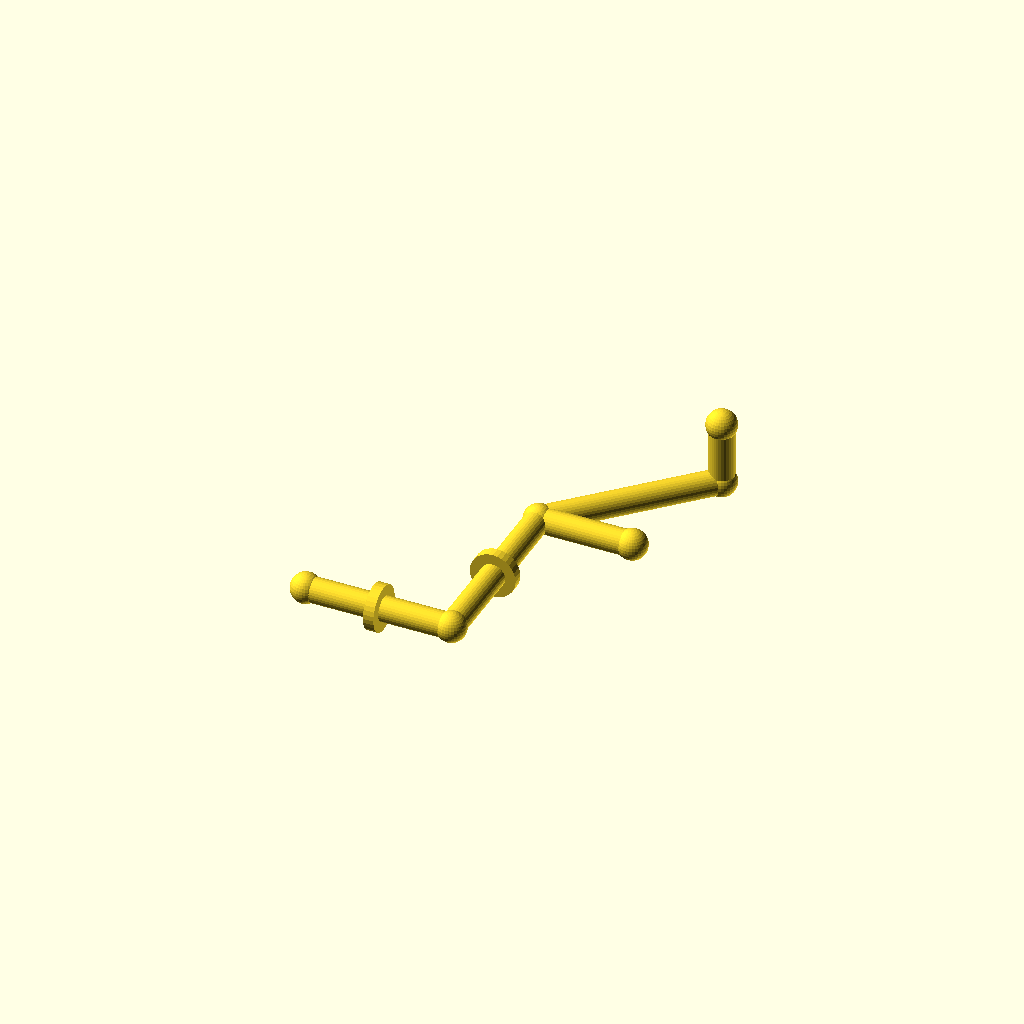
Cell 1 — every parameter at its default value.
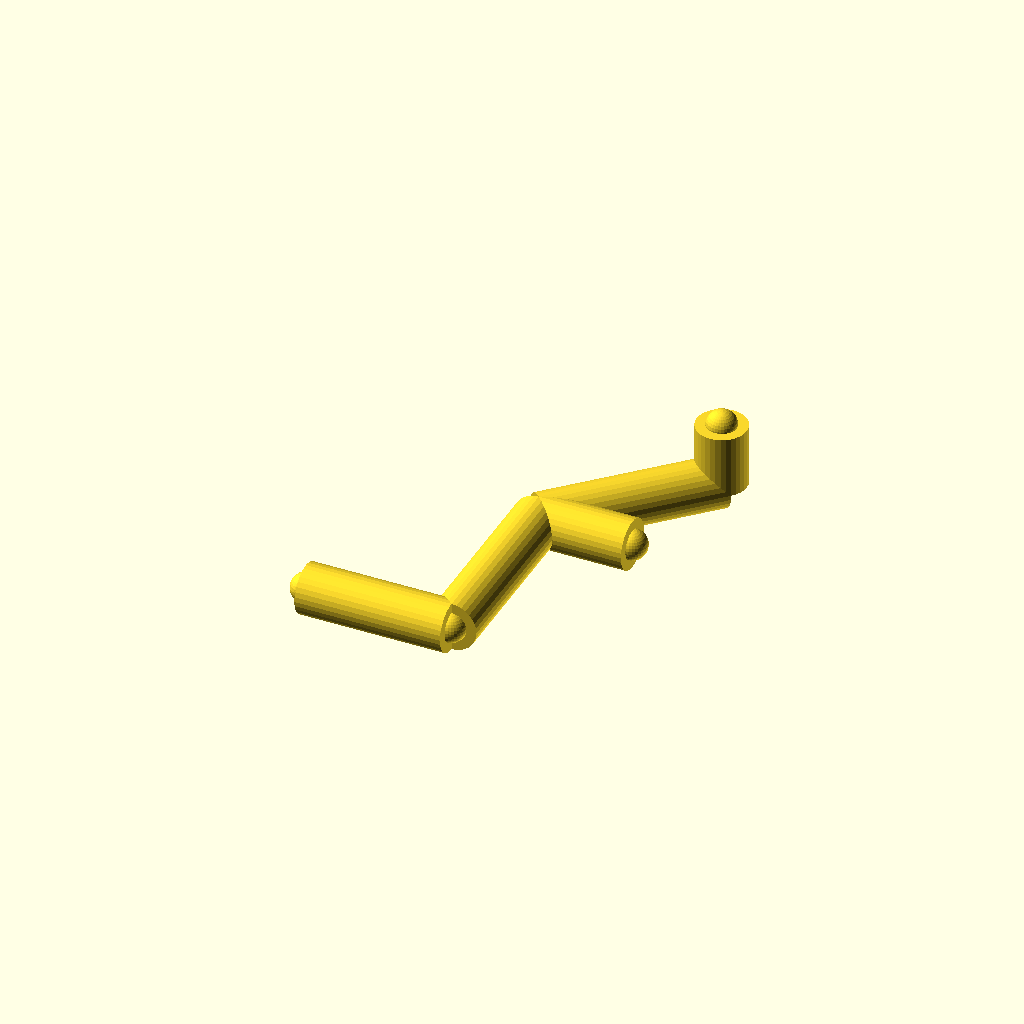
Cell 2: the same model with pipe_r = 12.
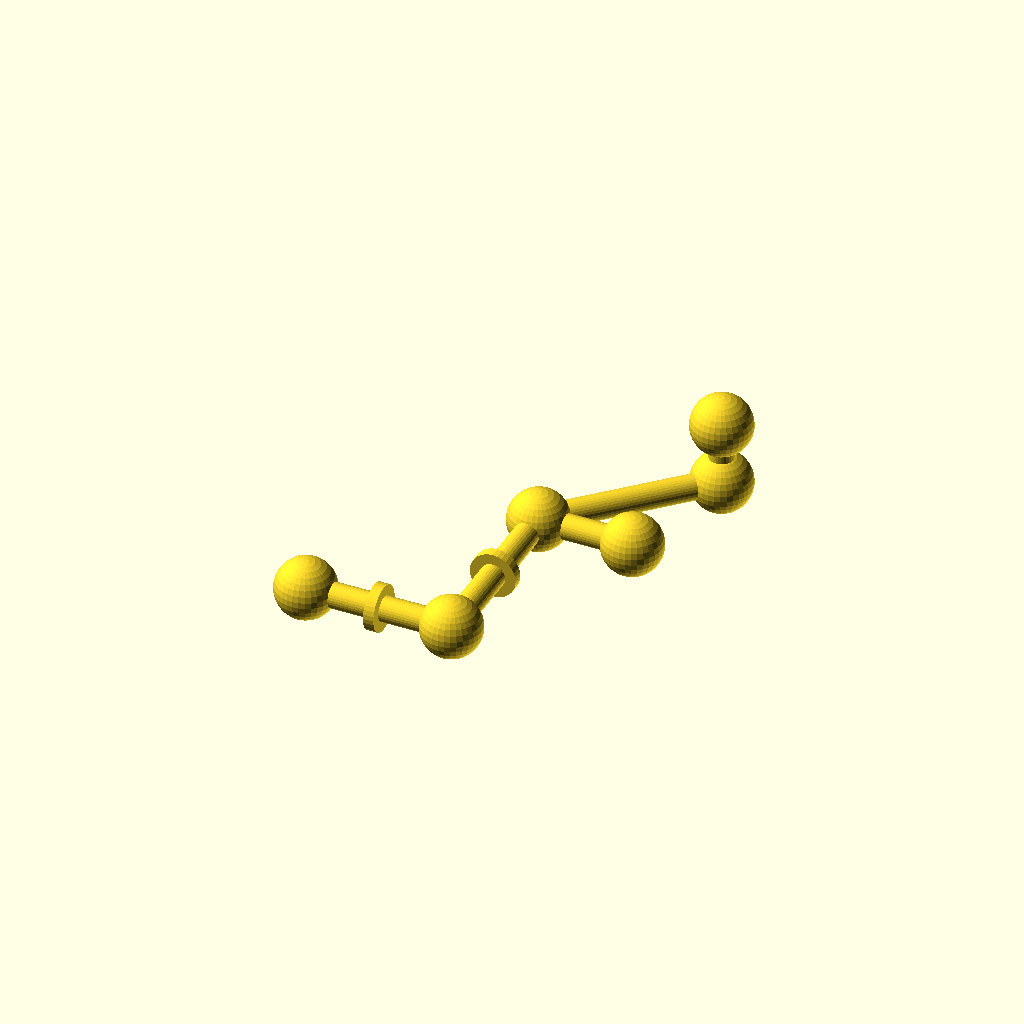
Cell 3: joint_r = 14.4 (everything else at default).
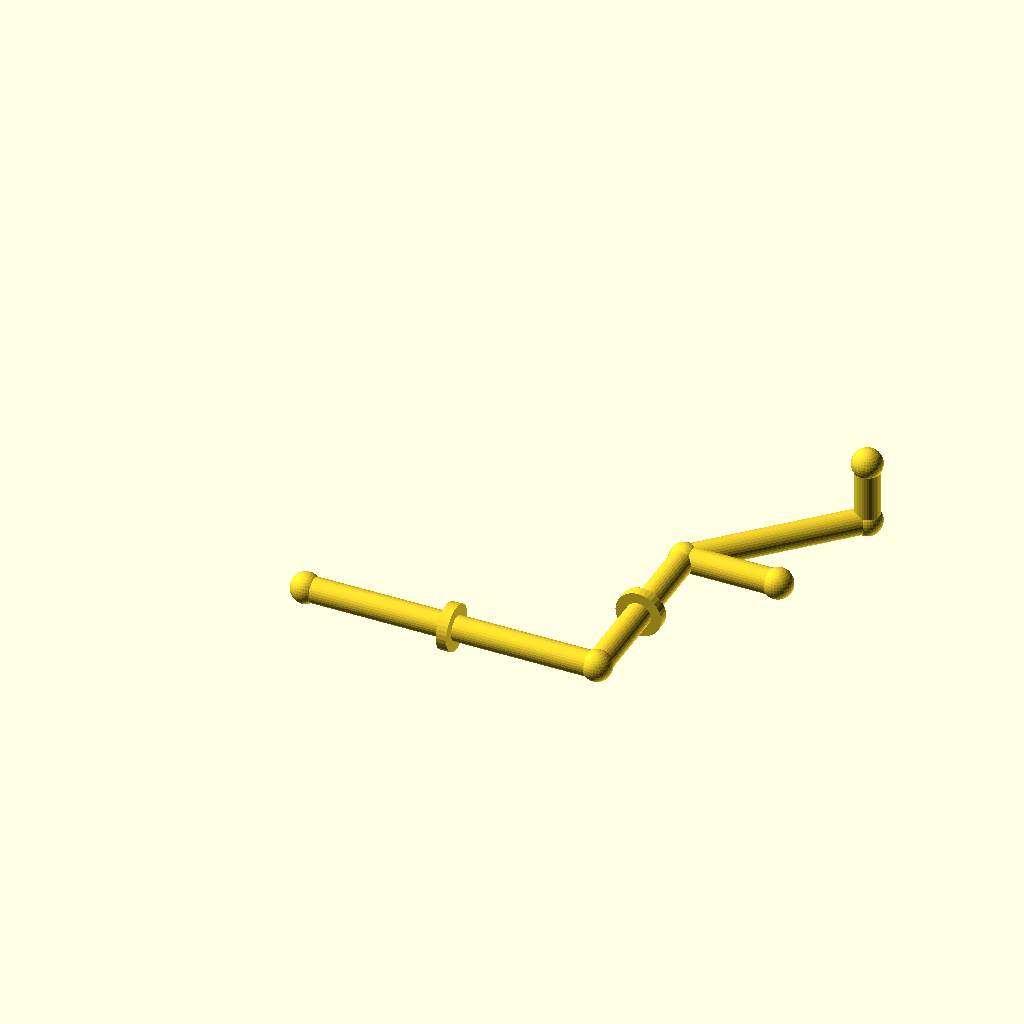
Cell 4: run_a = 140 (everything else at default).
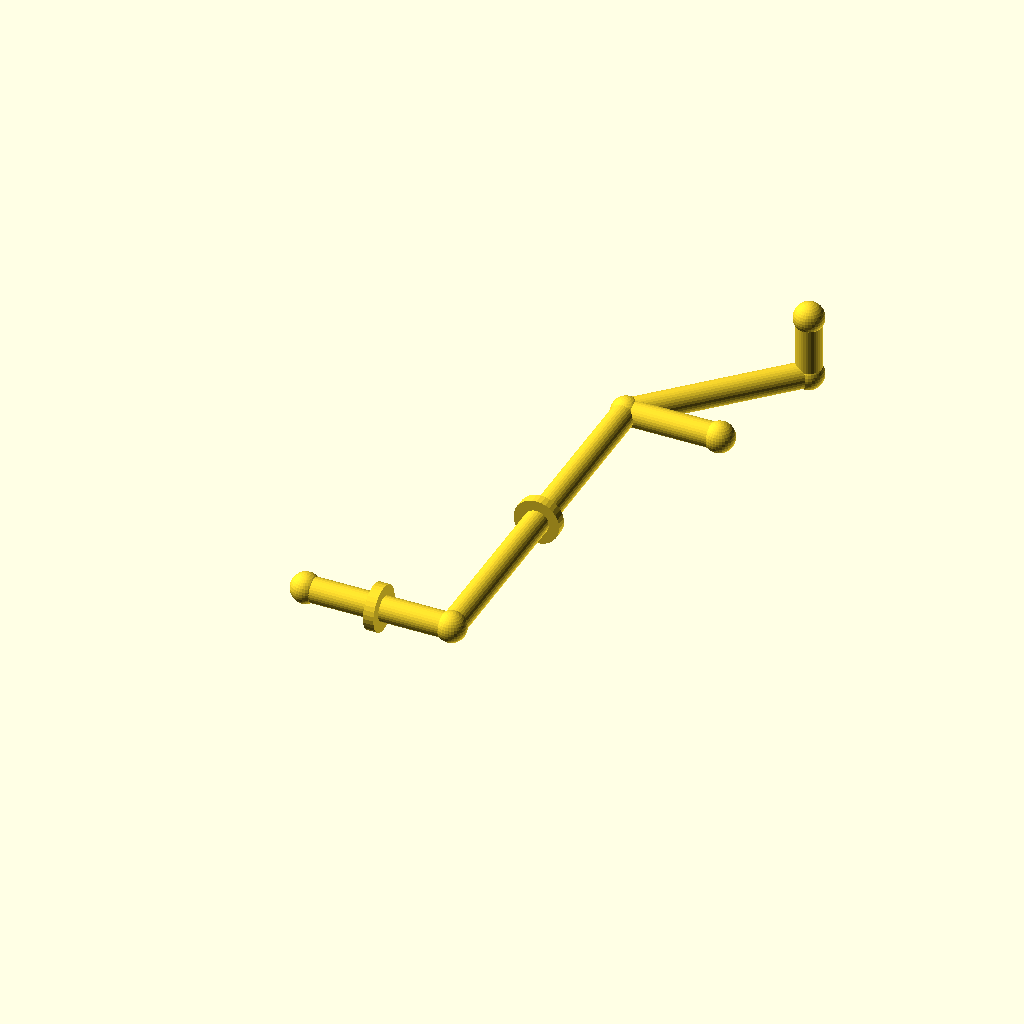
Cell 5: run_b = 180 (everything else at default).
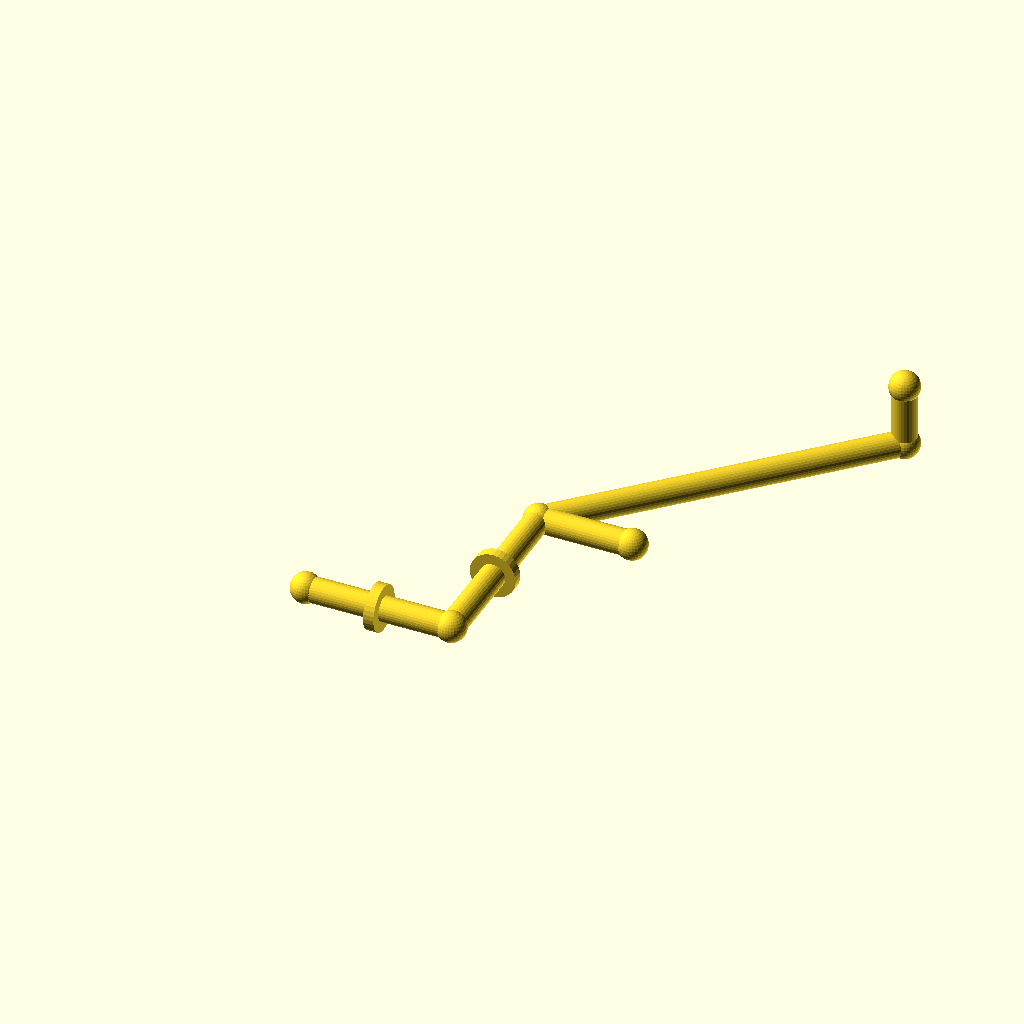
Cell 6: the same model with diag = 120.
All cells are drawn from one camera (rotation 55°, 0°, 25°, orthographic, colour scheme Cornfield), so only the parameter changes between them.
Source of the model, optional_data/data/gen2/pipes/part_0016.scad:
$fn = 32;

// ----------------------------------------------------------------------
// Pipe route: tube 12 mm, run 70 mm + 90 mm + 45 deg bend
// ----------------------------------------------------------------------

// --- parameters (mm) ---
pipe_r = 6;               // pipe outside radius
joint_r = 7.2;            // joint ball radius
run_a = 70;               // first straight run, X
run_b = 90;               // second straight run, Y
diag = 60;                // 45 degree run, per axis
run_c = 30;               // last straight run, Z
collar_d = 22;            // reinforcing collar diameter
collar_w = 5;             // collar width
brace_len = 45;           // branch stub length

module member(a, b, r) {
  /* rod: cylinder from joint a to joint b */
  d = b - a;
  length = norm(d);
  translate(a) rotate([0, acos(d[2] / length), atan2(d[1], d[0])])
    cylinder(h = length, r = r);
}

module joint(p, r) {
  /* ball at the joint centre */
  translate(p) sphere(r = r);
}

p0 = [0, 0, 0];
p1 = [run_a, 0, 0];
p2 = [run_a, run_b, 0];
p3 = [run_a + diag, run_b + diag, 0];
p4 = [run_a + diag, run_b + diag, run_c];

member(p0, p1, pipe_r);
member(p1, p2, pipe_r);
member(p2, p3, pipe_r);
member(p3, p4, pipe_r);
member(p2, [run_a + brace_len, run_b, 0], pipe_r);

/* joint balls */
joint(p0, joint_r);
joint(p1, joint_r);
joint(p2, joint_r);
joint(p3, joint_r);
joint(p4, joint_r);
joint([run_a + brace_len, run_b, 0], joint_r);

/* welded collars on the straight runs */
translate([run_a / 2, 0, 0]) rotate([0, 90, 0])
  cylinder(h = collar_w, d = collar_d, center = true);
translate([run_a, run_b / 2, 0]) rotate([90, 0, 0])
  cylinder(h = collar_w, d = collar_d, center = true);
Parameter table extracted from the source (name, type, default, range or options):
pipe_r: number, default 6
joint_r: number, default 7.2
run_a: number, default 70
run_b: number, default 90
diag: number, default 60
run_c: number, default 30
collar_d: number, default 22
collar_w: number, default 5
brace_len: number, default 45
